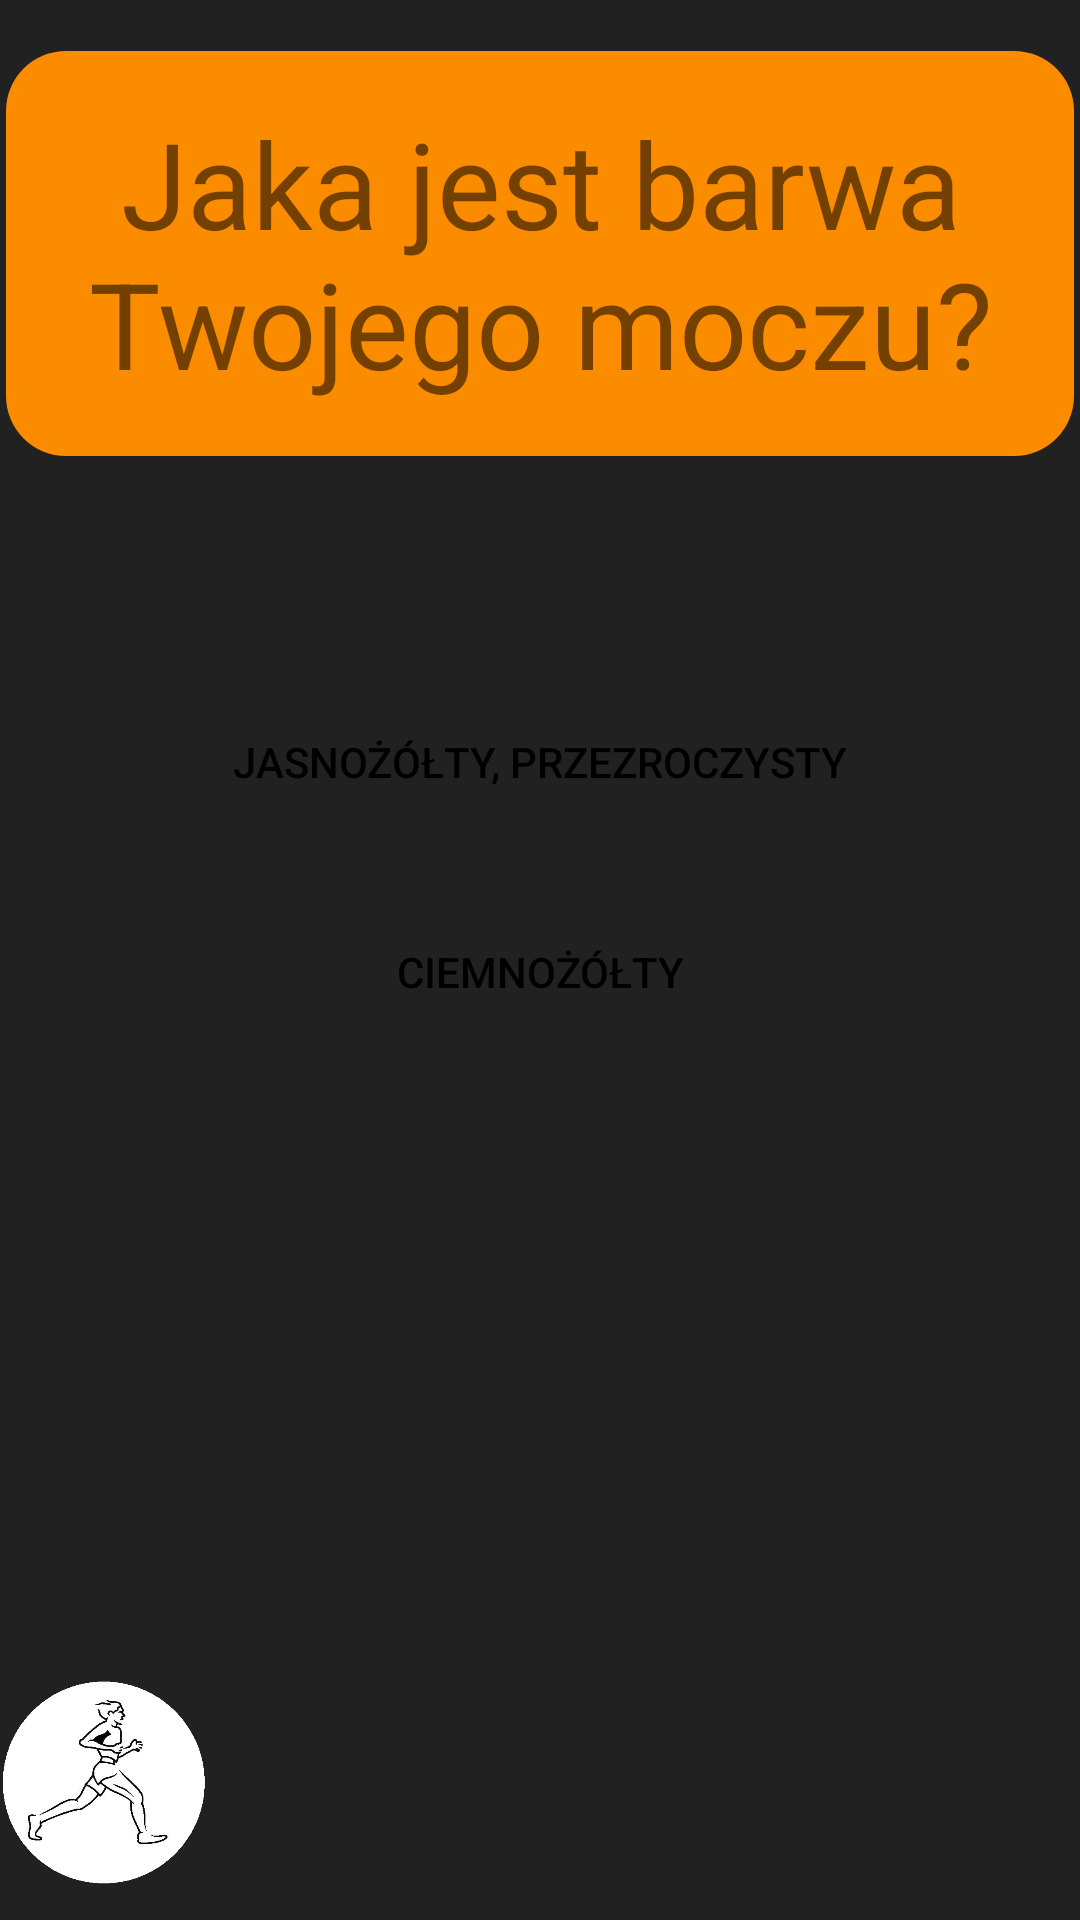

The Android layout XML behind this screen, and the referenced resources:
<!-- AndroidManifest.xml: application theme AppTheme -->
<!-- res/layout/activity_question6.xml -->
<?xml version="1.0" encoding="utf-8"?>
<RelativeLayout xmlns:android="http://schemas.android.com/apk/res/android"
    xmlns:app="http://schemas.android.com/apk/res-auto"
    xmlns:tools="http://schemas.android.com/tools"
    android:layout_width="match_parent"
    android:layout_height="match_parent"
    android:background="#212121">

    <Button
        android:id="@+id/button8_q6"
        android:layout_width="368dp"
        android:layout_height="wrap_content"
        android:layout_centerInParent="true"
        android:layout_alignParentTop="true"
        android:layout_marginTop="230dp"
        android:background="@drawable/round_white"
        android:text="Jasnożółty, przezroczysty"
        tools:layout_editor_absoluteX="8dp"
        tools:layout_editor_absoluteY="447dp" />

    <Button
        android:id="@+id/button7_q6"
        android:layout_width="368dp"
        android:layout_height="wrap_content"
        android:layout_centerInParent="true"
        android:layout_alignParentTop="true"
        android:layout_marginTop="300dp"
        android:text="Ciemnożółty"
        android:background="@drawable/round_white"
        tools:layout_editor_absoluteX="8dp"
        tools:layout_editor_absoluteY="447dp" />

    <TextView
        android:id="@+id/text_q6"
        android:layout_width="356dp"
        android:layout_height="135dp"
        android:layout_centerInParent="true"
        android:layout_alignParentTop="true"
        android:layout_marginTop="17dp"
        android:background="@drawable/round_orange"
        android:gravity="center"
        android:text="Jaka jest barwa Twojego moczu?"
        android:textSize="40dp" />

    <ImageView
        android:layout_width="70dp"
        android:layout_height="91dp"
        android:layout_alignParentStart="true"
        android:layout_alignParentBottom="true"
        android:src="@drawable/biegaczz" />


</RelativeLayout>
<!-- resources referenced by this layout -->
<resources>
  <!-- drawable biegaczz: png bitmap (drawable, 72449 bytes) -->
  <!-- drawable round_orange (drawable) -->
  <?xml version="1.0" encoding="utf-8"?>
  <shape xmlns:android="http://schemas.android.com/apk/res/android"
      android:shape="rectangle">
      <solid android:color="#fb8c00" />
      <corners android:radius="20dp" />
  
  </shape>
  <style name="AppTheme" parent="Theme.AppCompat.Light.DarkActionBar">
          
          <item name="android:colorPrimary">@color/colorPrimary</item>
          <item name="colorPrimaryDark">@color/colorPrimaryDark</item>
          <item name="colorAccent">@color/colorAccent</item>
          <item name="android:textColorPrimary">@color/colorBlack</item>
  
      </style>
  <color name="colorPrimary">#e6790c</color>
  <color name="colorPrimaryDark">#00574B</color>
  <color name="colorAccent">#D81B60</color>
  <color name="colorBlack">#000000</color>
</resources>
